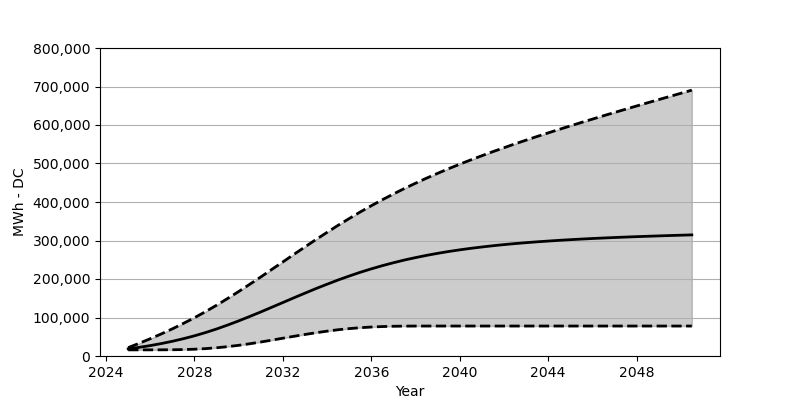

The table this chart was drawn from, first rows:
Date, Low, Base, High
2025-01, 15958, 18566, 21751
2025-07, 15958, 22473, 33009
2026-01, 15979, 27071, 44884
2026-07, 16061, 32266, 57358
2027-01, 16267, 38215, 70574
2027-07, 16721, 44864, 84604
2028-01, 17649, 52410, 99438
2028-07, 19154, 60842, 115190
2029-01, 21401, 70203, 131911
2029-07, 24298, 80347, 149364
2030-01, 27751, 91202, 167476
2030-07, 31803, 102613, 186187
2031-01, 36380, 114438, 205309
2031-07, 41194, 126592, 224845
2032-01, 46214, 138890, 244390
2032-07, 51162, 151178, 263987
2033-01, 55997, 163301, 283429
2033-07, 60461, 175125, 302593
2034-01, 64554, 186506, 321262
2034-07, 68203, 197423, 339488
2035-01, 71151, 207701, 357065
2035-07, 73491, 217381, 374074
2036-01, 75254, 226339, 390341
2036-07, 76481, 234638, 405918
2037-01, 77264, 242266, 420866
2037-07, 77656, 249266, 435133
2038-01, 77800, 255585, 448813
2038-07, 77842, 261358, 461936
2039-01, 77842, 266647, 474492
2039-07, 77842, 271420, 486564
2040-01, 77842, 275729, 498202
2040-07, 77842, 279636, 509377
2041-01, 77842, 283151, 520232
2041-07, 77842, 286388, 530788
2042-01, 77842, 289326, 540973
2042-07, 77842, 291986, 551035
2043-01, 77842, 294367, 560653
2043-07, 77842, 296542, 570168
2044-01, 77842, 298542, 579476
2044-07, 77842, 300418, 588651
2045-01, 77842, 302098, 597651
2045-07, 77842, 303686, 606537
2046-01, 77842, 305170, 615310
2046-07, 77842, 306469, 623959
2047-01, 77842, 307737, 632536
2047-07, 77842, 308882, 640937
2048-01, 77842, 309985, 649401
2048-07, 77842, 310964, 657730
2049-01, 77842, 311964, 666008
2049-07, 77842, 312881, 674173
2050-01, 77842, 313747, 682379
2050-07, 77842, 314582, 690533
